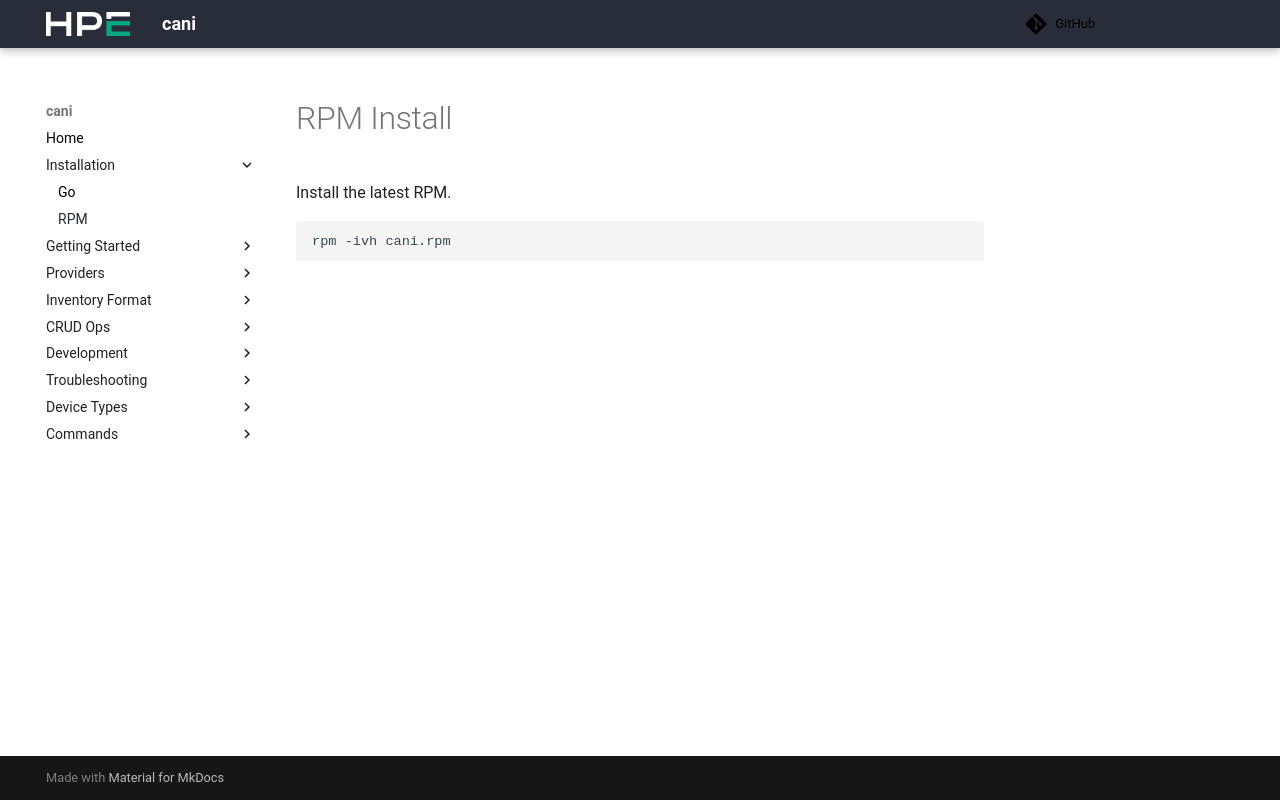

repository: Cray-HPE/cani · page: v0.8.3/install/rpm_install/index.html · generator: mkdocs

# RPM Install

Install the latest RPM.

```shell
rpm -ivh cani.rpm
```
